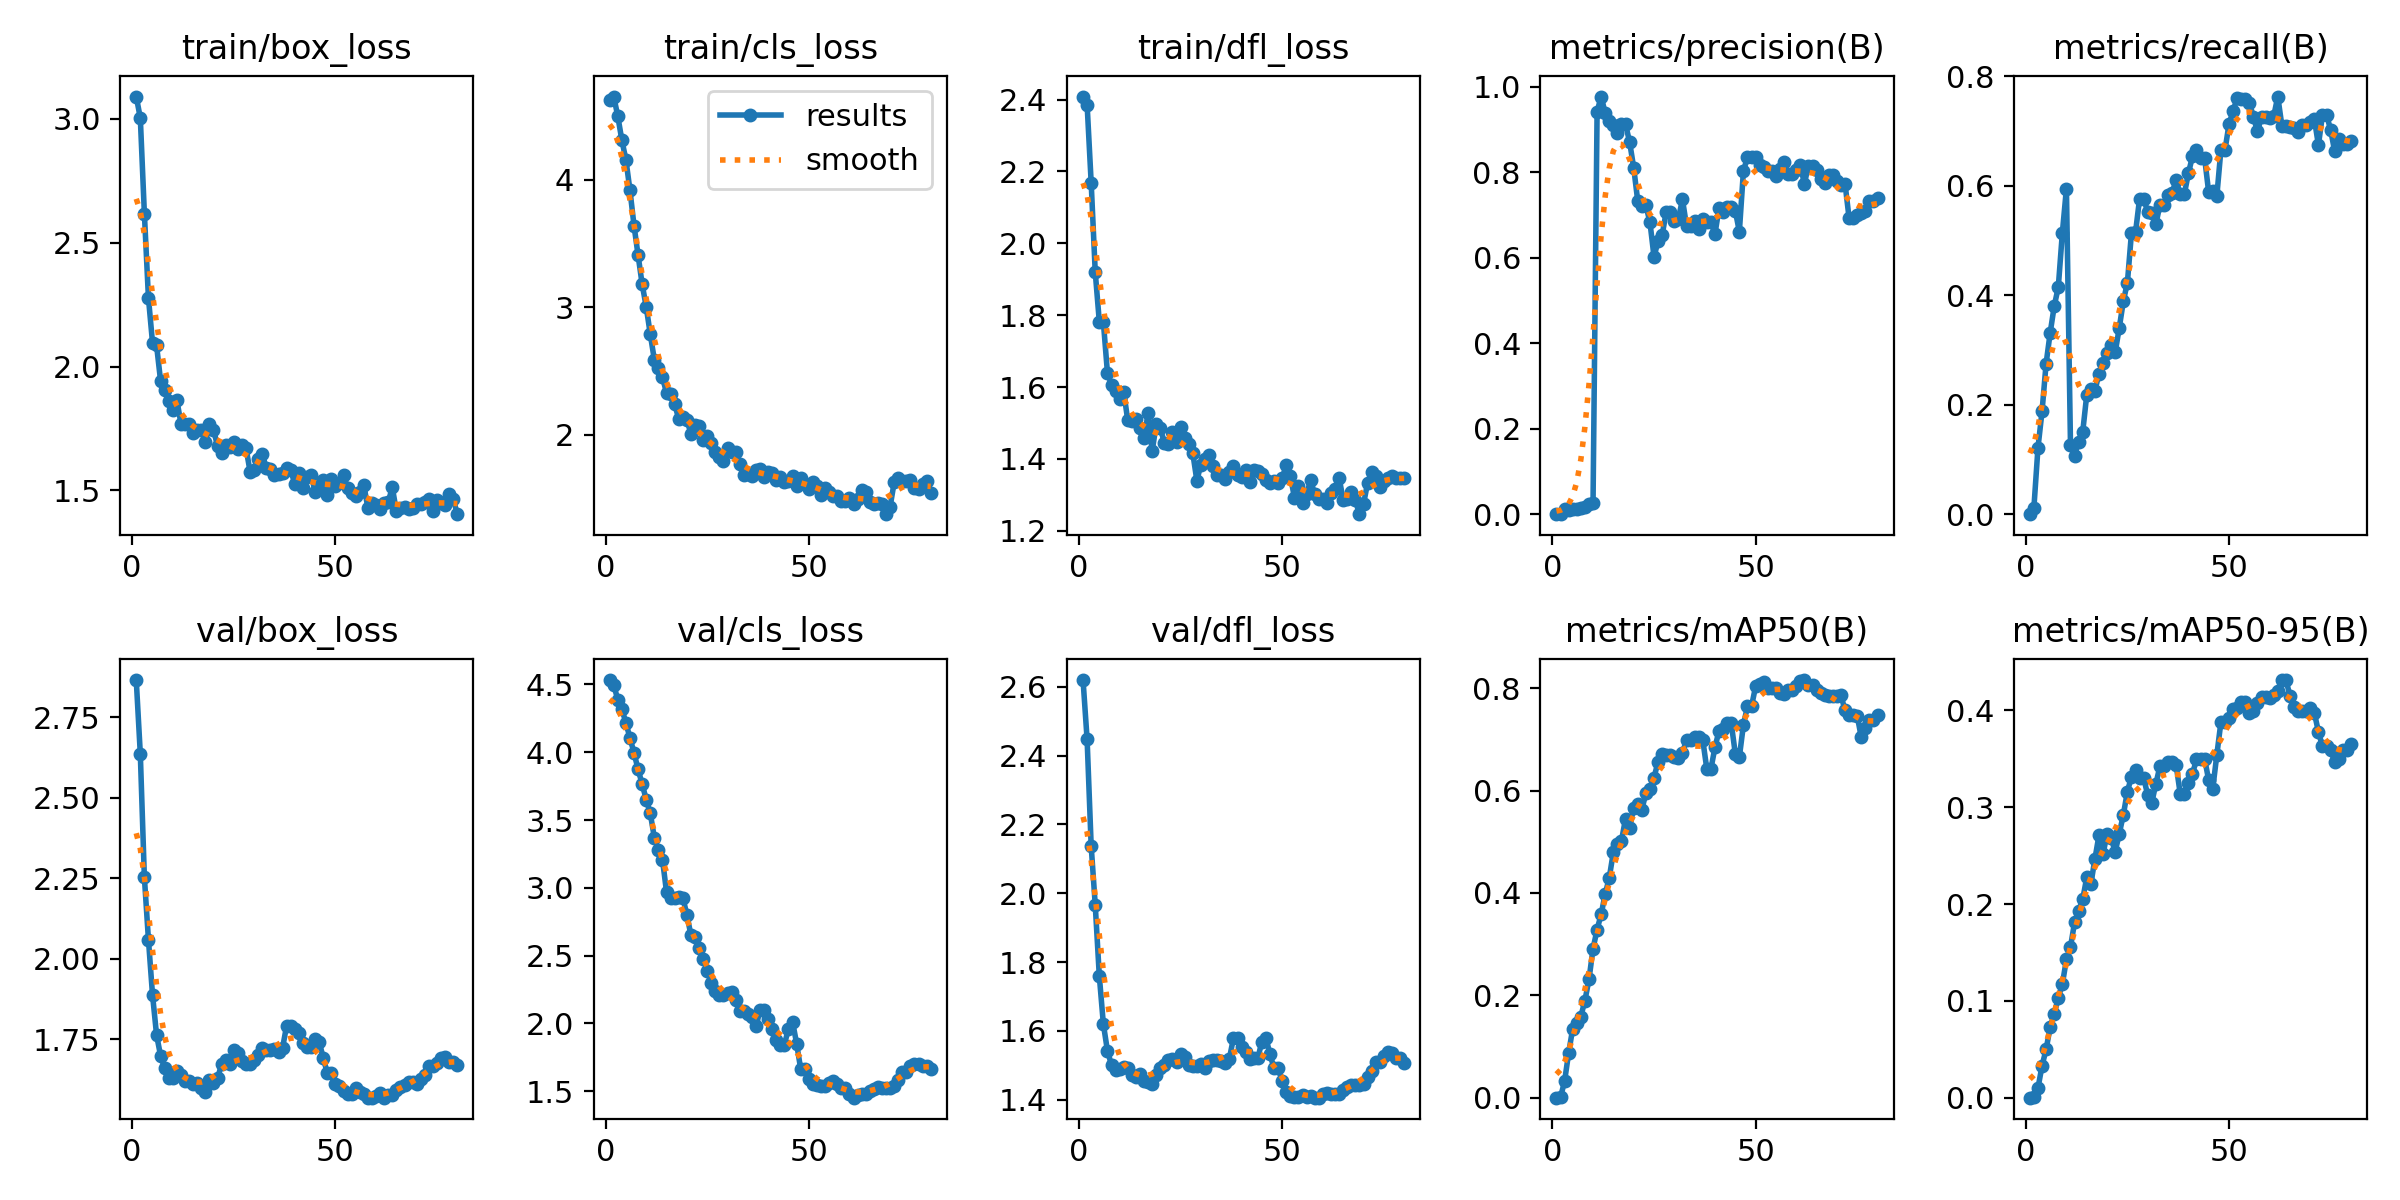

The data file committed next to this chart (first rows):
epoch, train/box_loss, train/cls_loss, train/dfl_loss, metrics/precision(B), metrics/recall(B), metrics/mAP50(B), metrics/mAP50-95(B), val/box_loss, val/cls_loss, val/dfl_loss, lr/pg0, lr/pg1, lr/pg2
1, 3.09, 4.624, 2.409, 0, 0, 0, 0, 2.866, 4.532, 2.619, 1.875e-05, 1.875e-05, 1.875e-05
2, 3.004, 4.655, 2.386, 0.00114, 0.01212, 0.00069, 0.00024, 2.636, 4.496, 2.447, 4.3209e-05, 4.3209e-05, 4.3209e-05
3, 2.618, 4.502, 2.169, 0.01176, 0.1215, 0.03197, 0.01, 2.253, 4.388, 2.137, 6.7048e-05, 6.7048e-05, 6.7048e-05
4, 2.277, 4.313, 1.92, 0.01069, 0.1879, 0.08735, 0.03291, 2.059, 4.319, 1.966, 9.027e-05, 9.027e-05, 9.027e-05
5, 2.096, 4.159, 1.782, 0.0117, 0.2751, 0.135, 0.04998, 1.889, 4.216, 1.76, 0.0001129, 0.0001129, 0.0001129
6, 2.086, 3.918, 1.781, 0.01287, 0.3314, 0.1449, 0.07278, 1.763, 4.105, 1.62, 0.0001349, 0.0001349, 0.0001349
7, 1.94, 3.64, 1.64, 0.01541, 0.3801, 0.1586, 0.08627, 1.698, 3.995, 1.542, 0.0001562, 0.0001562, 0.0001562
8, 1.905, 3.408, 1.607, 0.01748, 0.415, 0.1895, 0.1032, 1.66, 3.873, 1.501, 0.000177, 0.000177, 0.000177
9, 1.861, 3.18, 1.59, 0.02432, 0.5142, 0.2309, 0.1174, 1.63, 3.764, 1.488, 0.0001971, 0.0001971, 0.0001971
10, 1.825, 3.003, 1.565, 0.02604, 0.595, 0.291, 0.1428, 1.63, 3.651, 1.49, 0.0002166, 0.0002166, 0.0002166
11, 1.863, 2.787, 1.587, 0.9422, 0.126, 0.3285, 0.1556, 1.652, 3.549, 1.495, 0.0002355, 0.0002355, 0.0002355
12, 1.769, 2.587, 1.507, 0.9775, 0.1071, 0.3584, 0.181, 1.639, 3.369, 1.493, 0.0002538, 0.0002538, 0.0002538
13, 1.766, 2.522, 1.506, 0.9384, 0.1321, 0.398, 0.1928, 1.621, 3.277, 1.472, 0.0002714, 0.0002714, 0.0002714
14, 1.767, 2.449, 1.511, 0.9205, 0.1498, 0.4298, 0.2048, 1.621, 3.208, 1.465, 0.0002884, 0.0002884, 0.0002884
15, 1.733, 2.326, 1.486, 0.9113, 0.218, 0.4798, 0.2275, 1.612, 2.967, 1.474, 0.0003049, 0.0003049, 0.0003049
16, 1.742, 2.322, 1.457, 0.8911, 0.2287, 0.4957, 0.2205, 1.613, 2.925, 1.456, 0.0003207, 0.0003207, 0.0003207
17, 1.745, 2.241, 1.527, 0.9134, 0.2249, 0.5018, 0.2463, 1.598, 2.925, 1.453, 0.0003358, 0.0003358, 0.0003358
18, 1.694, 2.12, 1.421, 0.9122, 0.2568, 0.5453, 0.2709, 1.586, 2.931, 1.446, 0.0003504, 0.0003504, 0.0003504
19, 1.767, 2.134, 1.496, 0.8712, 0.2765, 0.5264, 0.2515, 1.624, 2.927, 1.473, 0.0003643, 0.0003643, 0.0003643
20, 1.745, 2.113, 1.486, 0.8114, 0.2947, 0.5666, 0.2727, 1.615, 2.802, 1.492, 0.0003777, 0.0003777, 0.0003777
21, 1.679, 2.008, 1.446, 0.7331, 0.3089, 0.5734, 0.268, 1.629, 2.65, 1.502, 0.0003904, 0.0003904, 0.0003904
22, 1.651, 2.075, 1.44, 0.7214, 0.2958, 0.5628, 0.2541, 1.673, 2.634, 1.515, 0.0004024, 0.0004024, 0.0004024
23, 1.683, 2.071, 1.476, 0.7228, 0.3404, 0.5944, 0.2726, 1.685, 2.554, 1.519, 0.0004139, 0.0004139, 0.0004139
24, 1.676, 1.958, 1.447, 0.6835, 0.3891, 0.6025, 0.2922, 1.675, 2.477, 1.509, 0.0004247, 0.0004247, 0.0004247
25, 1.696, 1.987, 1.488, 0.6028, 0.423, 0.6254, 0.3162, 1.718, 2.39, 1.533, 0.000435, 0.000435, 0.000435
26, 1.667, 1.937, 1.459, 0.6383, 0.5138, 0.6563, 0.3315, 1.708, 2.295, 1.524, 0.0004316, 0.0004316, 0.0004316
27, 1.681, 1.864, 1.442, 0.6528, 0.515, 0.6716, 0.3386, 1.682, 2.241, 1.502, 0.0004239, 0.0004239, 0.0004239
28, 1.671, 1.827, 1.416, 0.7072, 0.5765, 0.6687, 0.3304, 1.672, 2.208, 1.499, 0.0004162, 0.0004162, 0.0004162
29, 1.576, 1.794, 1.34, 0.7072, 0.5765, 0.6687, 0.3304, 1.672, 2.208, 1.499, 0.0004084, 0.0004084, 0.0004084
30, 1.581, 1.891, 1.384, 0.6863, 0.5522, 0.6663, 0.3126, 1.685, 2.222, 1.505, 0.0004007, 0.0004007, 0.0004007
31, 1.628, 1.86, 1.399, 0.6912, 0.551, 0.6643, 0.3049, 1.702, 2.229, 1.492, 0.000393, 0.000393, 0.000393
32, 1.646, 1.863, 1.412, 0.7368, 0.5294, 0.6742, 0.324, 1.722, 2.173, 1.513, 0.0003852, 0.0003852, 0.0003852
33, 1.591, 1.77, 1.379, 0.6751, 0.5651, 0.698, 0.3423, 1.715, 2.095, 1.515, 0.0003775, 0.0003775, 0.0003775
34, 1.585, 1.686, 1.355, 0.6751, 0.5651, 0.698, 0.3423, 1.715, 2.095, 1.515, 0.0003698, 0.0003698, 0.0003698
35, 1.564, 1.686, 1.355, 0.6855, 0.5831, 0.7051, 0.3472, 1.72, 2.072, 1.514, 0.000362, 0.000362, 0.000362
36, 1.567, 1.671, 1.343, 0.6682, 0.5873, 0.7055, 0.3467, 1.71, 2.05, 1.507, 0.0003543, 0.0003543, 0.0003543
37, 1.572, 1.723, 1.363, 0.6906, 0.6107, 0.6988, 0.3433, 1.723, 1.978, 1.52, 0.0003466, 0.0003466, 0.0003466
38, 1.589, 1.731, 1.379, 0.6839, 0.5845, 0.642, 0.3139, 1.793, 2.097, 1.579, 0.0003388, 0.0003388, 0.0003388
39, 1.581, 1.664, 1.355, 0.6839, 0.5845, 0.642, 0.3139, 1.793, 2.097, 1.579, 0.0003311, 0.0003311, 0.0003311
40, 1.527, 1.702, 1.348, 0.6559, 0.6225, 0.6844, 0.3254, 1.781, 2.035, 1.552, 0.0003234, 0.0003234, 0.0003234
41, 1.571, 1.702, 1.369, 0.7159, 0.6537, 0.7169, 0.3344, 1.769, 1.958, 1.538, 0.0003156, 0.0003156, 0.0003156
42, 1.509, 1.64, 1.337, 0.7077, 0.6648, 0.7212, 0.3493, 1.739, 1.881, 1.518, 0.0003079, 0.0003079, 0.0003079
43, 1.554, 1.67, 1.37, 0.7187, 0.6507, 0.7318, 0.3502, 1.725, 1.844, 1.521, 0.0003002, 0.0003002, 0.0003002
44, 1.563, 1.626, 1.367, 0.7187, 0.6507, 0.7318, 0.3502, 1.725, 1.844, 1.521, 0.0002924, 0.0002924, 0.0002924
45, 1.495, 1.638, 1.359, 0.7102, 0.5882, 0.6722, 0.3278, 1.751, 1.962, 1.569, 0.0002847, 0.0002847, 0.0002847
46, 1.518, 1.673, 1.341, 0.6613, 0.5897, 0.6654, 0.3192, 1.742, 2.013, 1.579, 0.0002769, 0.0002769, 0.0002769
47, 1.543, 1.594, 1.334, 0.8029, 0.581, 0.7281, 0.354, 1.693, 1.852, 1.532, 0.0002692, 0.0002692, 0.0002692
48, 1.483, 1.658, 1.338, 0.836, 0.6649, 0.7648, 0.3876, 1.645, 1.665, 1.491, 0.0002615, 0.0002615, 0.0002615
49, 1.545, 1.615, 1.332, 0.836, 0.6649, 0.7648, 0.3876, 1.645, 1.665, 1.491, 0.0002538, 0.0002538, 0.0002538
50, 1.515, 1.57, 1.346, 0.837, 0.7125, 0.8035, 0.3918, 1.612, 1.59, 1.455, 0.000246, 0.000246, 0.000246
51, 1.528, 1.625, 1.383, 0.8178, 0.7369, 0.8072, 0.4016, 1.604, 1.554, 1.423, 0.0002383, 0.0002383, 0.0002383
52, 1.562, 1.598, 1.354, 0.8123, 0.7602, 0.8115, 0.403, 1.589, 1.544, 1.411, 0.0002305, 0.0002305, 0.0002305
53, 1.509, 1.529, 1.292, 0.8037, 0.7579, 0.8003, 0.4087, 1.579, 1.54, 1.408, 0.0002228, 0.0002228, 0.0002228
54, 1.49, 1.579, 1.324, 0.8037, 0.7579, 0.8003, 0.4087, 1.579, 1.54, 1.408, 0.0002151, 0.0002151, 0.0002151
55, 1.479, 1.545, 1.276, 0.7919, 0.7519, 0.8008, 0.3968, 1.597, 1.564, 1.414, 0.0002073, 0.0002073, 0.0002073
56, 1.494, 1.518, 1.303, 0.8088, 0.7261, 0.7898, 0.3993, 1.587, 1.574, 1.409, 0.0001996, 0.0001996, 0.0001996
57, 1.52, 1.517, 1.341, 0.8242, 0.6996, 0.7883, 0.4082, 1.579, 1.553, 1.411, 0.0001919, 0.0001919, 0.0001919
58, 1.427, 1.479, 1.301, 0.7969, 0.7259, 0.7958, 0.4139, 1.569, 1.522, 1.406, 0.0001841, 0.0001841, 0.0001841
59, 1.45, 1.479, 1.287, 0.7969, 0.7259, 0.7958, 0.4139, 1.569, 1.522, 1.406, 0.0001764, 0.0001764, 0.0001764
60, 1.439, 1.5, 1.288, 0.806, 0.723, 0.8051, 0.4129, 1.574, 1.482, 1.417, 0.0001687, 0.0001687, 0.0001687
... 20 more rows
